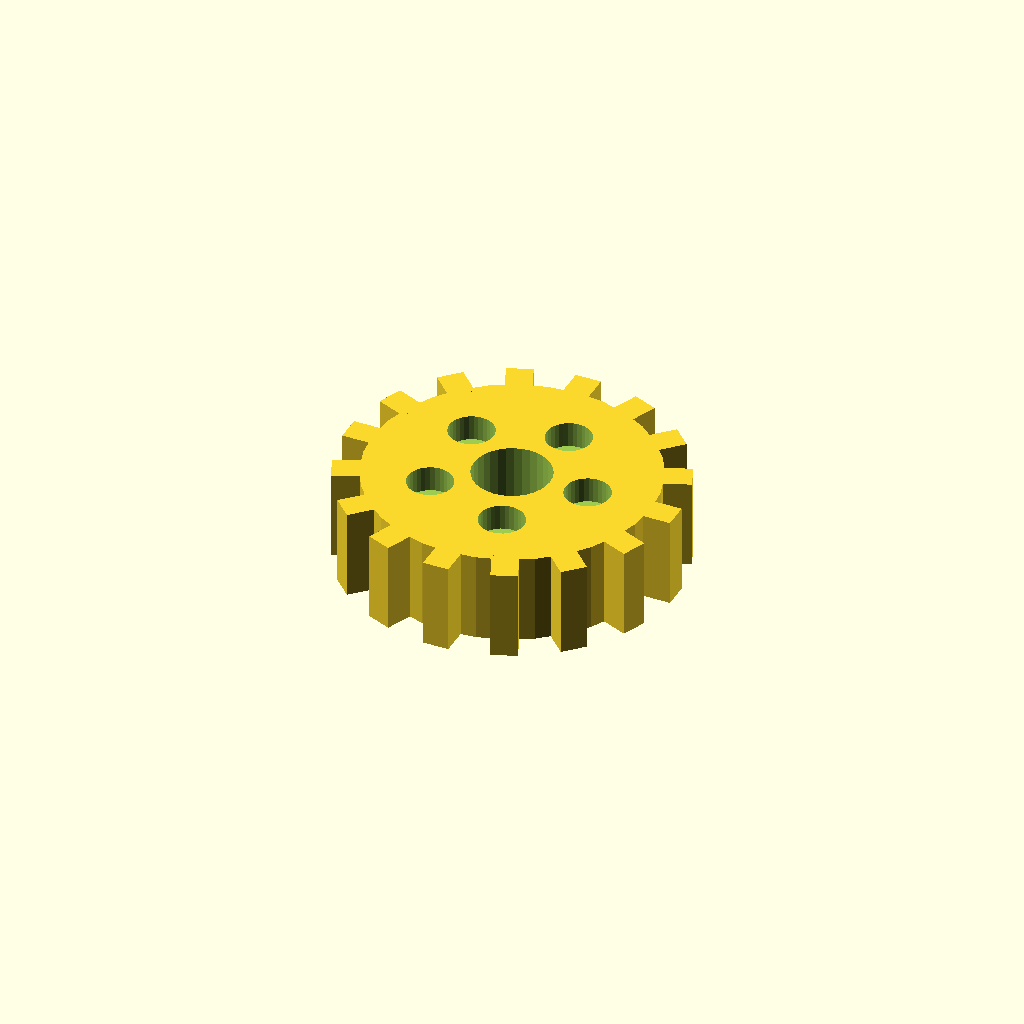
Cell 1: rendered with the file's own defaults.
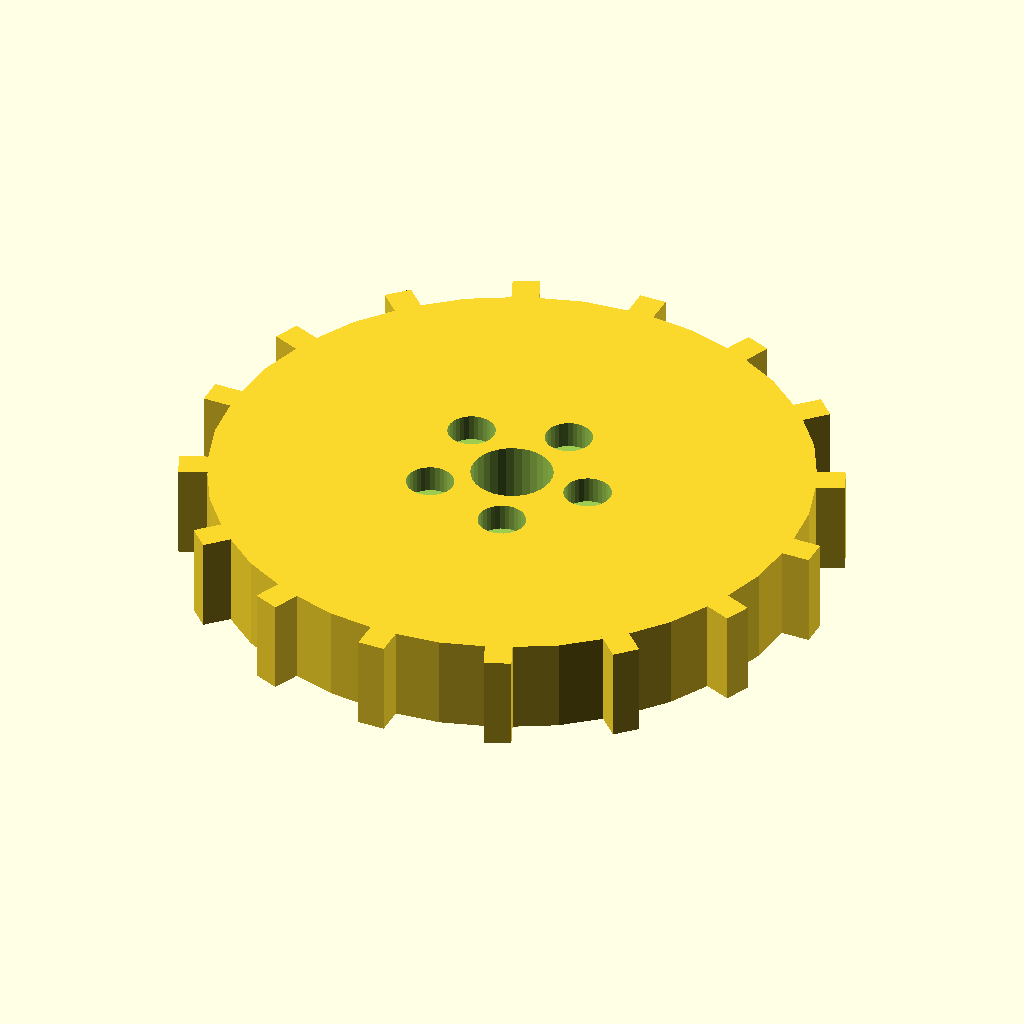
Cell 2 — disc_r set to 44, the other parameters unchanged.
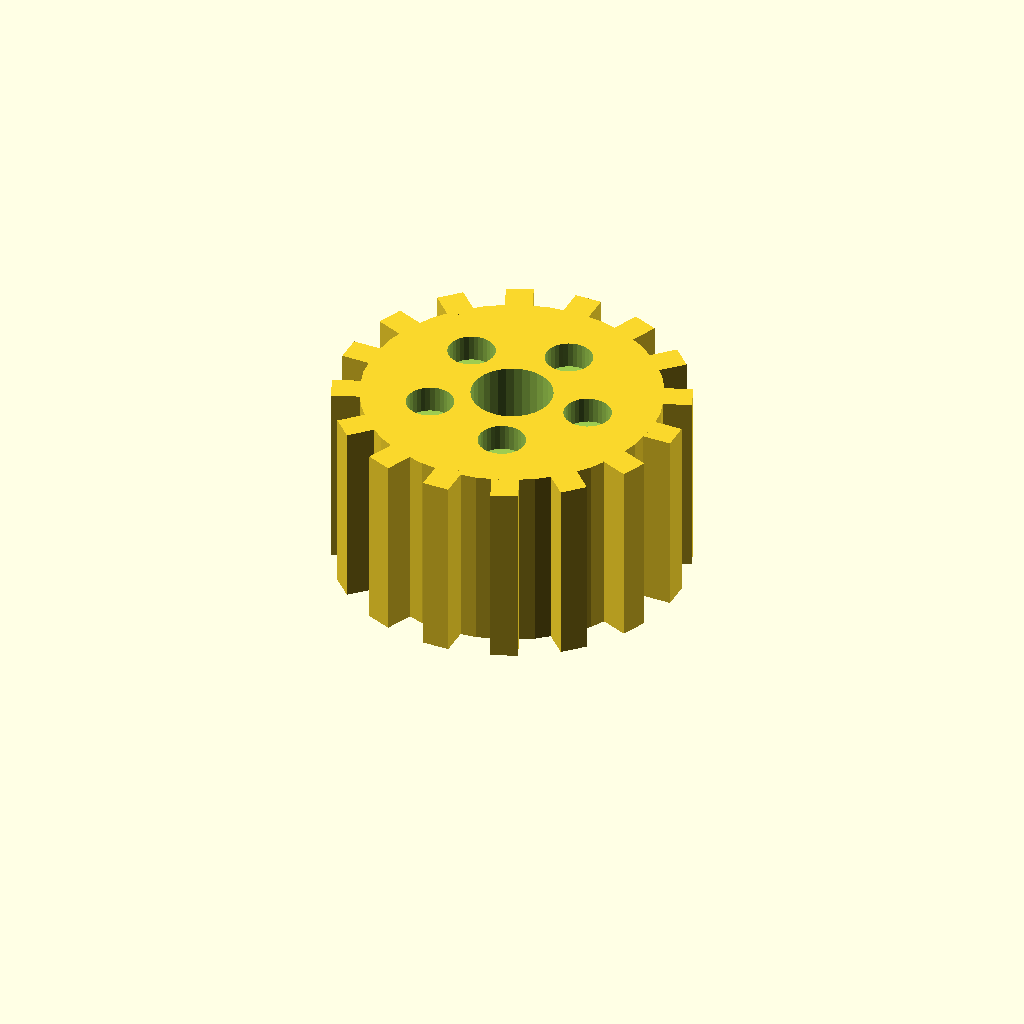
Cell 3 — disc_t set to 28, the other parameters unchanged.
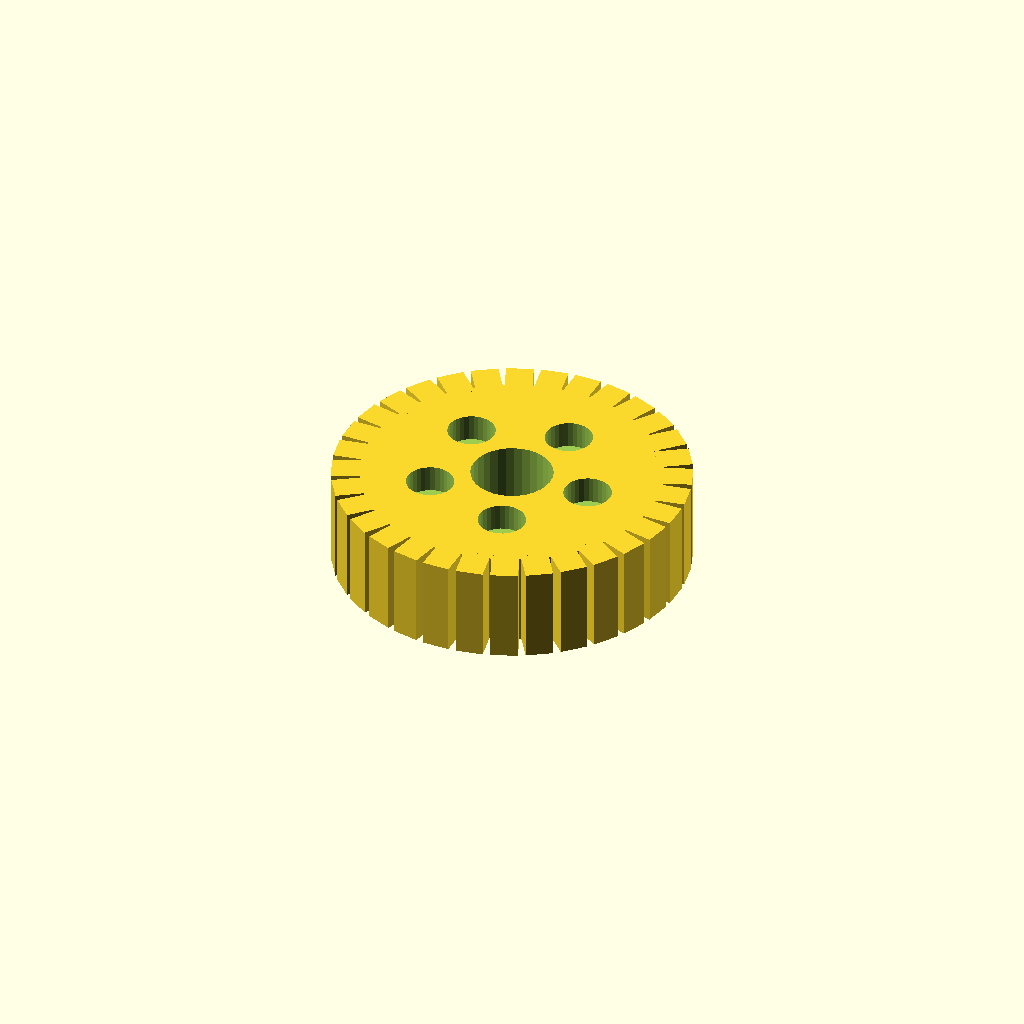
Cell 4 — n_teeth set to 32, the other parameters unchanged.
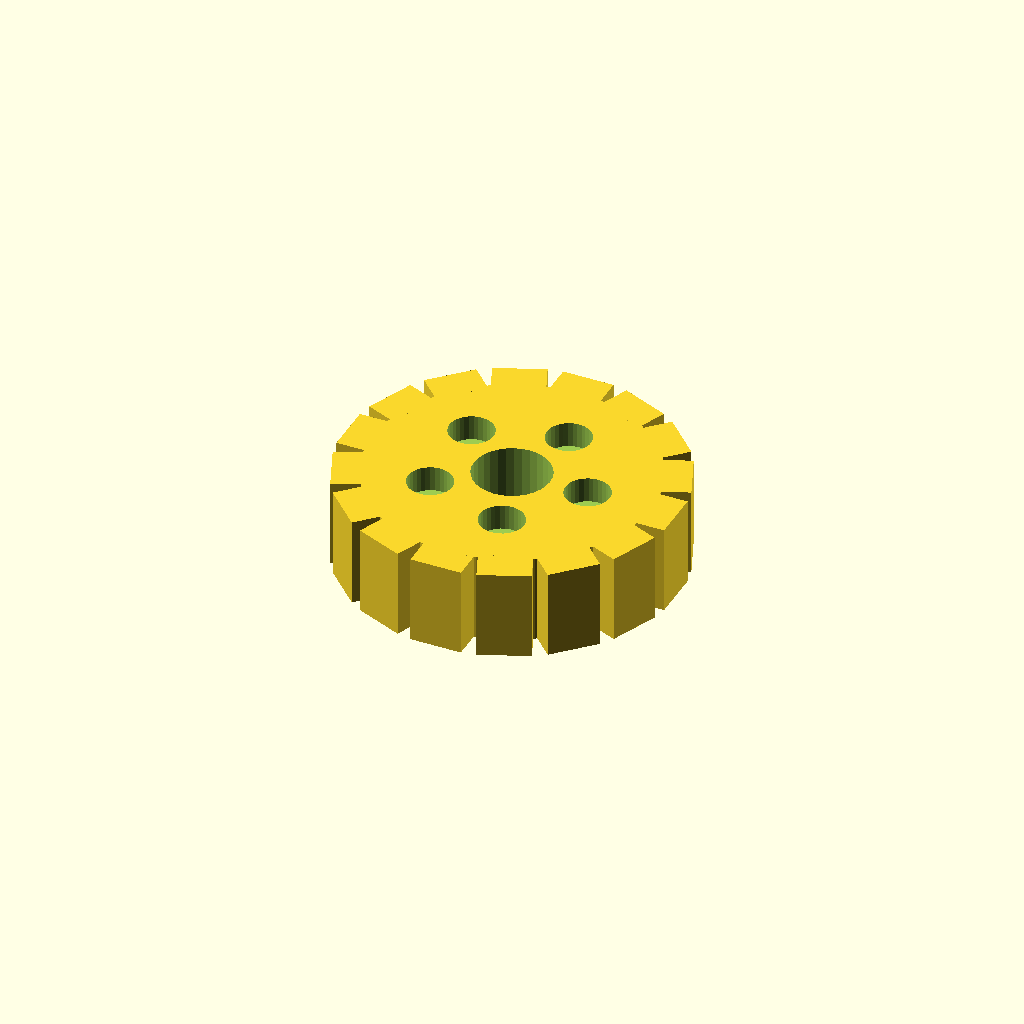
Cell 5: tooth_w = 8 (everything else at default).
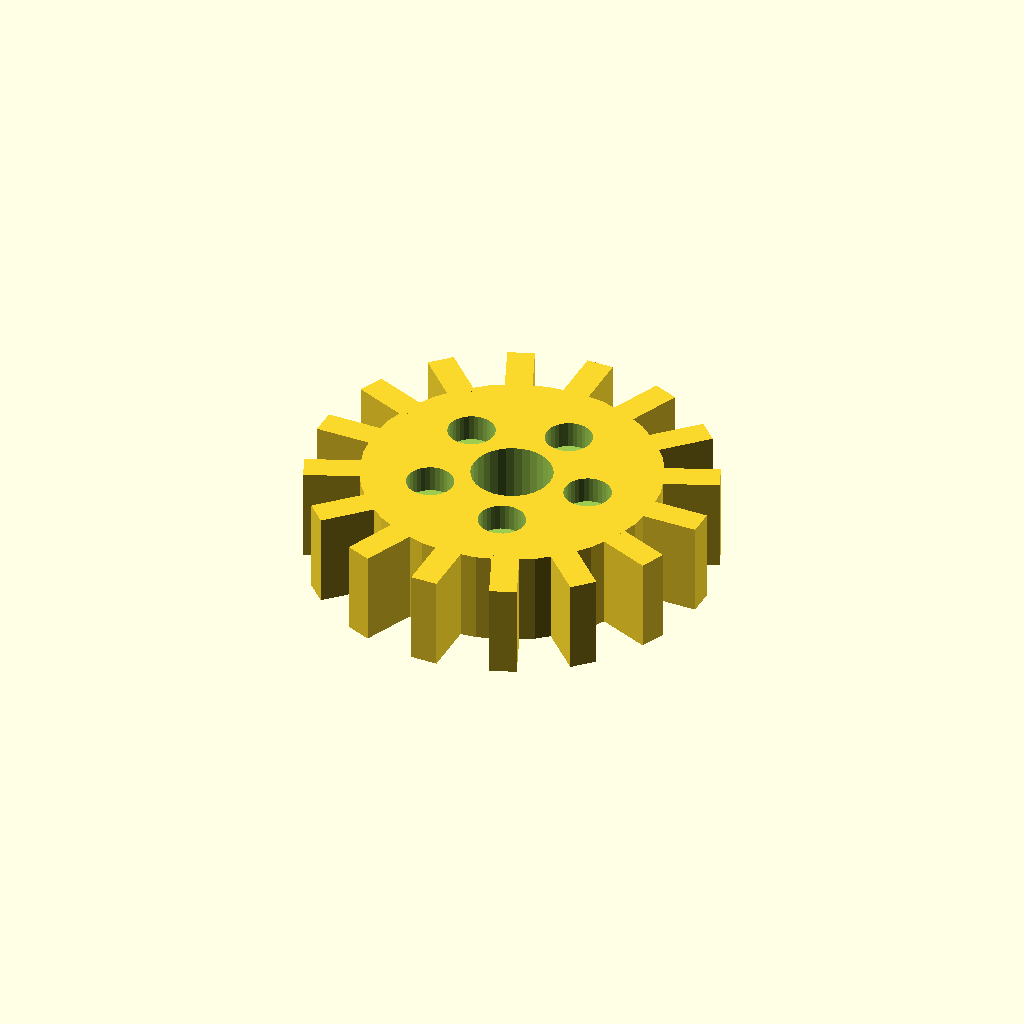
Cell 6: tooth_h = 8 (everything else at default).
One fixed orthographic camera (rotation 55°, 0°, 25°; colour scheme Cornfield) for every cell.
OpenSCAD source file optional_data/data/solid3/spurblank/part_0003.scad:
$fn = 32;

// ----------------------------------------------------------------------
// Spur blank: lightened gear blank
// ----------------------------------------------------------------------

// --- parameters (mm) ---
disc_r = 22;              // blank root radius
disc_t = 14;              // blank thickness
n_teeth = 16;             // stub tooth count
tooth_w = 4;              // tooth width at the root
tooth_h = 4;              // tooth height above the root
bore_r = 6;               // central bore radius
ring_r = 12;              // lightening pocket ring radius
pocket_r = 3.5;           // lightening pocket radius

out_r = disc_r + tooth_h;  // tip radius
bbox_x = 52.0;  // measured width over the teeth
bbox_y = 52.0;  // measured depth over the teeth

difference() {
union() {
  cylinder(r = disc_r, h = disc_t);
  for (i = [0 : n_teeth - 1])
    rotate([0, 0, i * 360 / n_teeth])
      translate([disc_r - 1, -tooth_w / 2, 0])
        cube([tooth_h + 1, tooth_w, disc_t]);
}
  translate([0, 0, -1]) cylinder(r = bore_r, h = disc_t + 2);
  for (i = [0 : 5])
    rotate([0, 0, i * 72])
      translate([ring_r, 0, disc_t - 4])
        cylinder(r = pocket_r, h = 5);
}
Parameter table extracted from the source (name, type, default, range or options):
disc_r: number, default 22
disc_t: number, default 14
n_teeth: number, default 16
tooth_w: number, default 4
tooth_h: number, default 4
bore_r: number, default 6
ring_r: number, default 12
pocket_r: number, default 3.5
bbox_x: number, default 52
bbox_y: number, default 52
